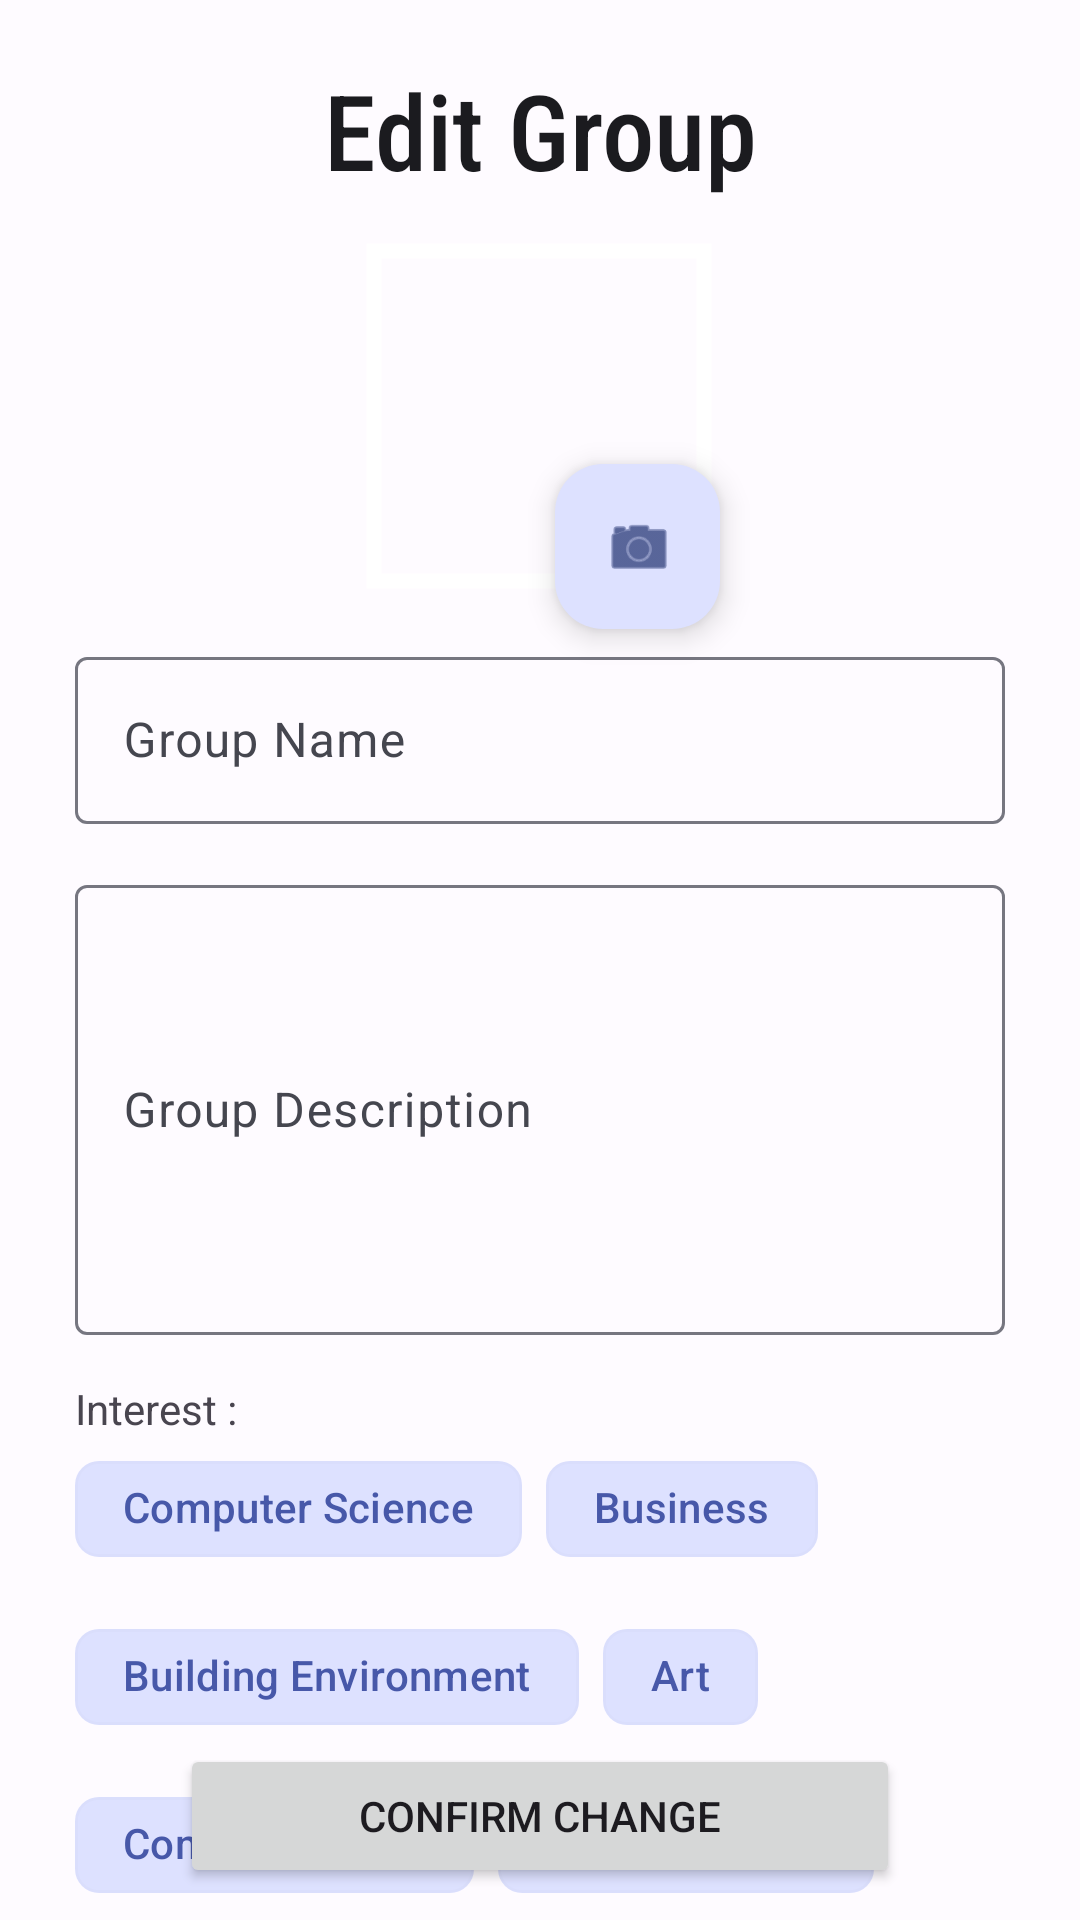

Android layout source for this screen:
<!-- AndroidManifest.xml: application theme AppTheme -->
<!-- res/layout/activity_edit_group.xml -->
<?xml version="1.0" encoding="utf-8"?>
<androidx.constraintlayout.widget.ConstraintLayout xmlns:android="http://schemas.android.com/apk/res/android"
    xmlns:app="http://schemas.android.com/apk/res-auto"
    xmlns:tools="http://schemas.android.com/tools"
    android:id="@+id/main"
    android:layout_width="match_parent"
    android:layout_height="match_parent"
    tools:context=".EditGroupActivity">
    <TextView
        android:id="@+id/title"
        android:layout_width="wrap_content"
        android:layout_height="wrap_content"
        android:text="Edit Group"
        android:fontFamily="sans-serif-condensed-medium"
        android:textSize="35sp"
        android:textColor="?colorOnSurface"
        app:layout_constraintTop_toTopOf="parent"
        app:layout_constraintLeft_toLeftOf="parent"
        app:layout_constraintRight_toRightOf="parent"
        android:layout_marginTop="20dp"/>


    <com.google.android.material.imageview.ShapeableImageView
        android:id="@+id/picGroup"
        android:layout_width="120dp"
        android:layout_height="120dp"
        android:layout_marginTop="12dp"
        android:padding="5dp"
        app:layout_constraintEnd_toEndOf="parent"
        app:layout_constraintHorizontal_bias="0.498"
        app:layout_constraintStart_toStartOf="parent"
        app:layout_constraintTop_toBottomOf="@+id/title"
        app:shapeAppearanceOverlay="@style/circular"
        app:srcCompat="@drawable/group_picture"
        app:strokeColor="@color/design_default_color_on_primary"
        app:strokeWidth="5dp" />

    <com.google.android.material.textfield.TextInputLayout
        android:id="@+id/inputGroupName"
        android:layout_width="match_parent"
        android:layout_height="wrap_content"
        app:layout_constraintBottom_toTopOf="@+id/inputGroupDescription"
        app:layout_constraintTop_toBottomOf="@+id/picGroup"
        android:layout_marginTop="15dp">

        <com.google.android.material.textfield.TextInputEditText
            android:id="@+id/inputTxtGroupName"
            android:layout_width="match_parent"
            android:layout_height="wrap_content"
            android:hint="@string/group_name"
            android:layout_marginLeft="25dp"
            android:layout_marginRight="25dp"/>

    </com.google.android.material.textfield.TextInputLayout>

    <com.google.android.material.textfield.TextInputLayout
        android:id="@+id/inputGroupDescription"
        android:layout_width="match_parent"
        android:layout_height="wrap_content"
        app:layout_constraintTop_toBottomOf="@+id/inputGroupName"
        android:layout_marginTop="15dp">

        <com.google.android.material.textfield.TextInputEditText
            android:id="@+id/inputTxtGroupDescription"
            android:layout_width="match_parent"
            android:layout_height="150dp"
            android:layout_marginLeft="25dp"
            android:layout_marginTop="15dp"
            android:layout_marginRight="25dp"
            android:hint="@string/group_description"
            app:layout_constraintTop_toBottomOf="@+id/inputGroupDescription" />

        <TextView
            android:id="@+id/txtInterest"
            android:layout_width="wrap_content"
            android:layout_height="wrap_content"
            android:text="@string/interest"
            android:layout_marginLeft="25dp"
            android:layout_marginRight="25dp"
            android:layout_marginTop="15dp"/>

        <com.google.android.material.chip.ChipGroup
            android:id="@+id/chipGroupInterest"
            android:layout_width="match_parent"
            android:layout_height="match_parent"
            android:layout_marginLeft="25dp"
            android:layout_marginRight="25dp">

            <com.google.android.material.chip.Chip
                android:id="@+id/chipComputerScience"
                android:layout_width="wrap_content"
                android:layout_height="wrap_content"
                android:text="@string/computer_science"
                android:textColor="@color/md_theme_light_primary"
                app:chipBackgroundColor="@color/md_theme_light_primaryContainer"
                app:chipStrokeColor="@color/cardview_shadow_end_color" />

            <com.google.android.material.chip.Chip
                android:id="@+id/chipBusiness"
                android:layout_width="wrap_content"
                android:layout_height="wrap_content"
                android:text="@string/business"
                android:textColor="@color/md_theme_light_primary"
                app:chipBackgroundColor="@color/md_theme_light_primaryContainer"
                app:chipStrokeColor="@color/cardview_shadow_end_color" />

            <com.google.android.material.chip.Chip
                android:id="@+id/chipBuildingEnvironment"
                android:layout_width="wrap_content"
                android:layout_height="wrap_content"
                android:text="@string/building_environment"
                android:textColor="@color/md_theme_light_primary"
                app:chipBackgroundColor="@color/md_theme_light_primaryContainer"
                app:chipStrokeColor="@color/cardview_shadow_end_color" />

            <com.google.android.material.chip.Chip
                android:id="@+id/chipArt"
                android:layout_width="wrap_content"
                android:layout_height="wrap_content"
                android:text="@string/art"
                android:textColor="@color/md_theme_light_primary"
                app:chipBackgroundColor="@color/md_theme_light_primaryContainer"
                app:chipStrokeColor="@color/cardview_shadow_end_color" />

            <com.google.android.material.chip.Chip
                android:id="@+id/chipCommunication"
                android:layout_width="wrap_content"
                android:layout_height="wrap_content"
                android:text="@string/communication"
                android:textColor="@color/md_theme_light_primary"
                app:chipBackgroundColor="@color/md_theme_light_primaryContainer"
                app:chipStrokeColor="@color/cardview_shadow_end_color" />

            <com.google.android.material.chip.Chip
                android:id="@+id/chipSocialScience"
                android:layout_width="wrap_content"
                android:layout_height="wrap_content"
                android:text="@string/social_science"
                android:textColor="@color/md_theme_light_primary"
                app:chipBackgroundColor="@color/md_theme_light_primaryContainer"
                app:chipStrokeColor="@color/cardview_shadow_end_color" />


            <com.google.android.material.chip.Chip
                android:id="@+id/chipPlus"
                android:layout_width="wrap_content"
                android:layout_height="wrap_content"
                android:text="@string/plus"
                android:textColor="@color/md_theme_light_primary"
                app:chipBackgroundColor="@color/md_theme_light_primaryContainer"
                app:chipStrokeColor="@color/cardview_shadow_end_color" />

        </com.google.android.material.chip.ChipGroup>

    </com.google.android.material.textfield.TextInputLayout>

    <Button
        android:id="@+id/btnEditGroup"
        android:layout_width="0dp"
        android:layout_height="wrap_content"
        android:layout_marginLeft="60dp"
        android:layout_marginRight="60dp"
        android:layout_marginBottom="25dp"
        android:text="Confirm Change"
        app:layout_constraintBottom_toBottomOf="parent"
        app:layout_constraintEnd_toEndOf="parent"
        app:layout_constraintStart_toStartOf="parent"
        app:layout_constraintTop_toBottomOf="@+id/inputGroupDescription"
        app:layout_constraintVertical_bias="0.888" />

    <com.google.android.material.floatingactionbutton.FloatingActionButton
        android:id="@+id/floatingAddPic"
        android:layout_width="55dp"
        android:layout_height="55dp"
        android:layout_marginEnd="120dp"
        android:layout_marginBottom="4dp"
        android:tint="@color/md_theme_light_primary"
        app:layout_constraintBottom_toTopOf="@+id/inputGroupName"
        app:layout_constraintEnd_toEndOf="parent"
        app:layout_goneMarginEnd="20dp"
        app:srcCompat="@android:drawable/ic_menu_camera" />

</androidx.constraintlayout.widget.ConstraintLayout>
<!-- resources referenced by this layout -->
<resources>
  <color name="md_theme_light_primary">#4758A9</color>
  <color name="md_theme_light_primaryContainer">#DDE1FF</color>
  <string name="art">Art</string>
  <string name="building_environment">Building Environment</string>
  <string name="business">Business</string>
  <string name="communication">Communication</string>
  <string name="computer_science">Computer Science</string>
  <string name="group_description">Group Description</string>
  <string name="group_name">Group Name</string>
  <string name="interest">Interest :</string>
  <string name="plus">+</string>
  <string name="social_science">Social Science</string>
  <style name="newDrawerIcon" parent="Widget.AppCompat.DrawerArrowToggle">
          <item name="spinBars">true</item>
          <item name="color">?colorOnPrimary</item>
      </style>
  <color name="md_theme_light_onPrimary">#FFFFFF</color>
  <color name="md_theme_light_onPrimaryContainer">#001356</color>
  <color name="md_theme_light_secondary">#5A5D72</color>
  <color name="md_theme_light_onSecondary">#FFFFFF</color>
  <color name="md_theme_light_secondaryContainer">#DFE1F9</color>
  <color name="md_theme_light_onSecondaryContainer">#171B2C</color>
  <color name="md_theme_light_tertiary">#76546E</color>
  <color name="md_theme_light_onTertiary">#FFFFFF</color>
  <color name="md_theme_light_tertiaryContainer">#FFD7F3</color>
  <color name="md_theme_light_onTertiaryContainer">#2C1228</color>
  <color name="md_theme_light_error">#BA1A1A</color>
  <color name="md_theme_light_errorContainer">#FFDAD6</color>
  <color name="md_theme_light_onError">#FFFFFF</color>
  <color name="md_theme_light_onErrorContainer">#410002</color>
  <color name="md_theme_light_background">#FEFBFF</color>
  <color name="md_theme_light_onBackground">#1B1B1F</color>
  <color name="md_theme_light_surface">#FEFBFF</color>
  <color name="md_theme_light_onSurface">#1B1B1F</color>
  <color name="md_theme_light_surfaceVariant">#E2E1EC</color>
  <color name="md_theme_light_onSurfaceVariant">#45464F</color>
  <color name="md_theme_light_outline">#767680</color>
  <color name="md_theme_light_inverseOnSurface">#F3F0F4</color>
  <color name="md_theme_light_inverseSurface">#303034</color>
  <color name="md_theme_light_inversePrimary">#B9C3FF</color>
</resources>
